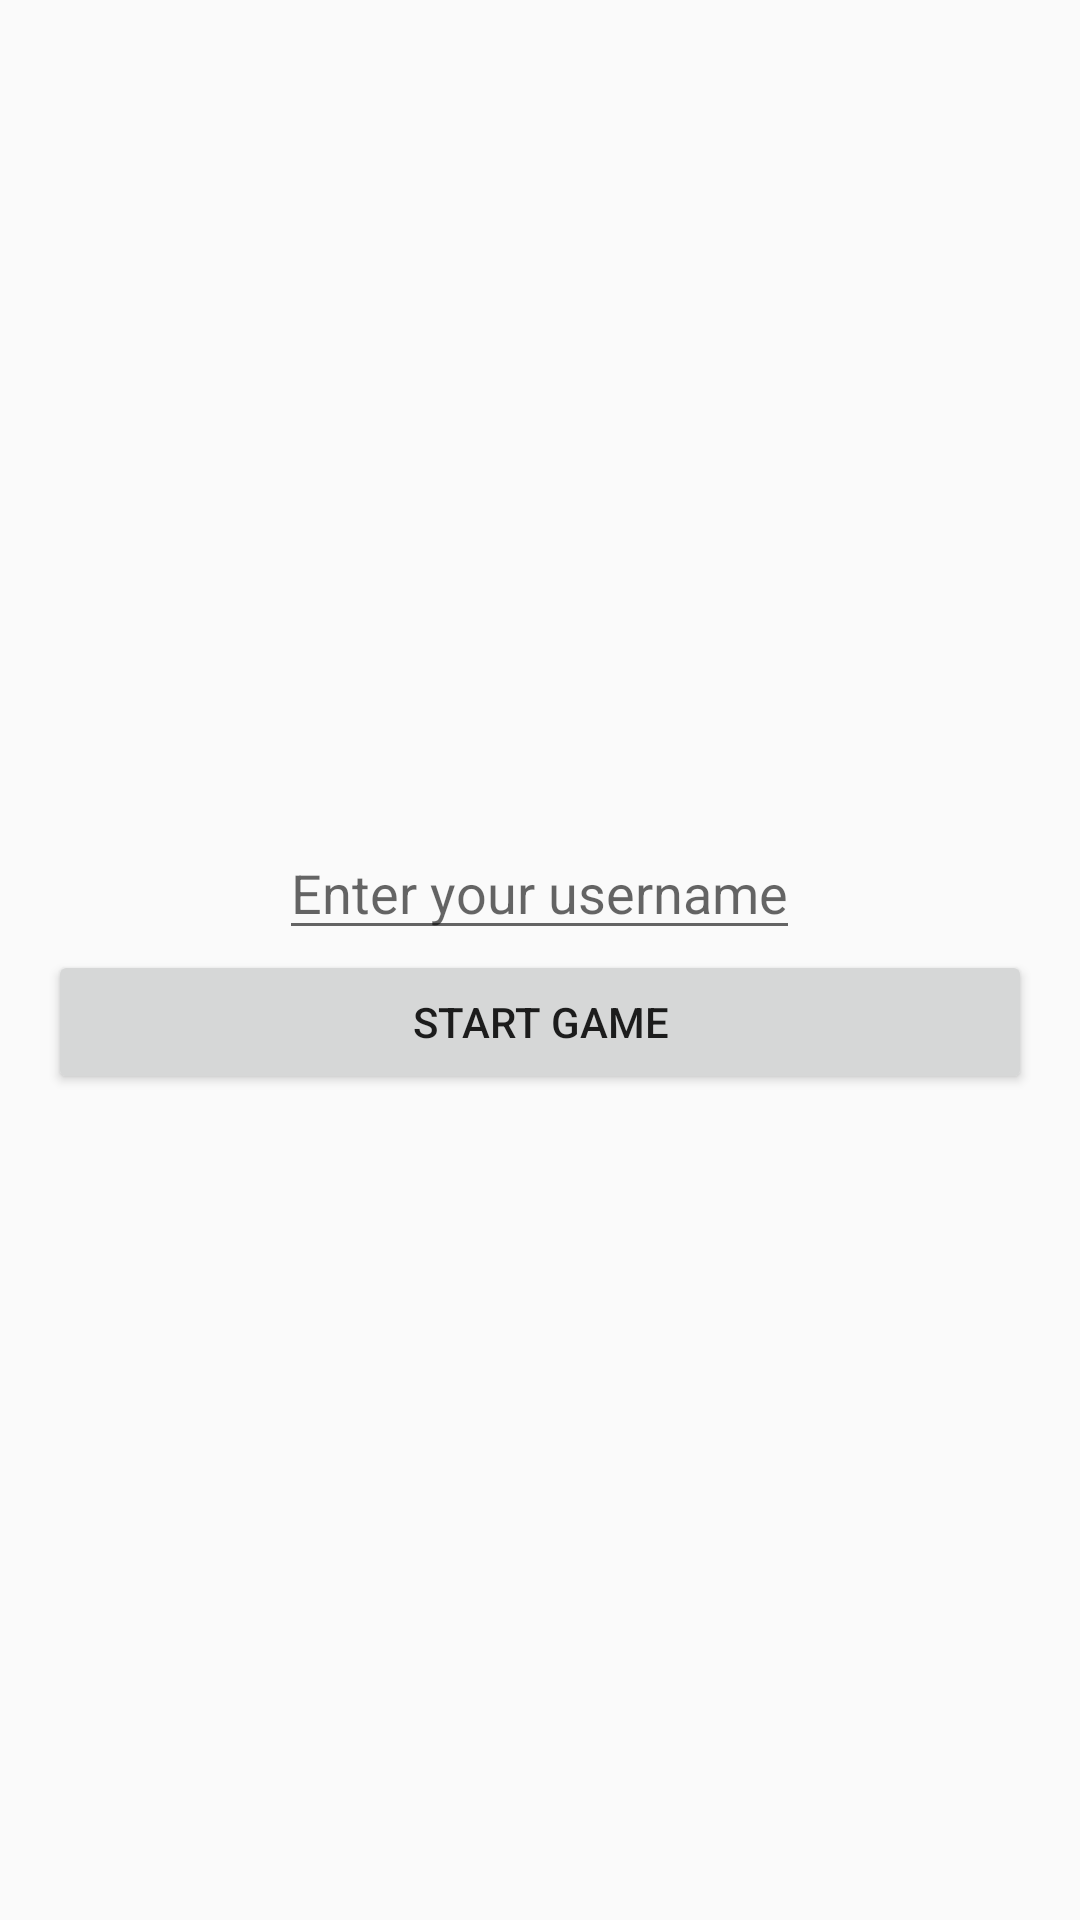

Write the Android layout XML for this screen, with the resource values it uses.
<!-- AndroidManifest.xml: application theme Theme.AppCompat.Light.NoActionBar -->
<!-- res/layout/activity_main.xml -->
<?xml version="1.0" encoding="utf-8"?>
<LinearLayout xmlns:android="http://schemas.android.com/apk/res/android"
    android:layout_width="match_parent"
    android:layout_height="match_parent"
    android:orientation="vertical"
    android:gravity="center"
    android:padding="16dp">

    
    <EditText
        android:id="@+id/username_edit_text"
        android:layout_width="wrap_content"
        android:layout_height="wrap_content"
        android:hint="Enter your username"
        android:textSize="18sp"/>

    
    <Button
        android:id="@+id/start_button"
        android:layout_width="match_parent"
        android:layout_height="wrap_content"
        android:text="Start Game"/>

</LinearLayout>
<!-- resources referenced by this layout -->
<resources>

</resources>
